Image classification data set "classification_dataset" (ganand2021/multiplexed-immunofluorescence-instance-segmentation on GitHub). Class labels (4): basal cell carcinoma, CTCL, melanoma, PDAC.

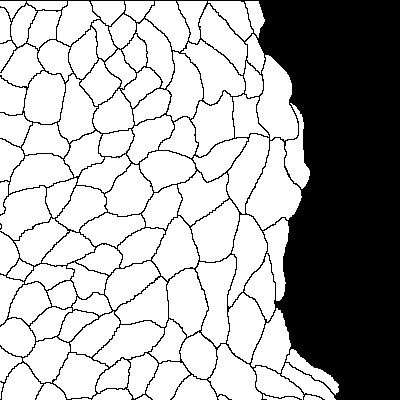
Label: CTCL

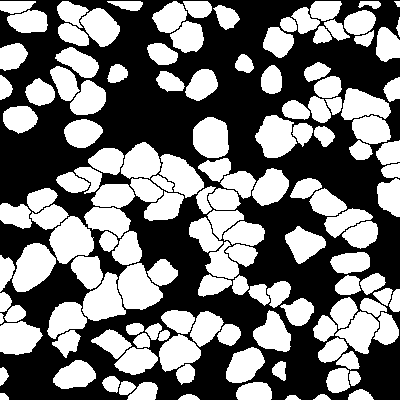
Label: melanoma

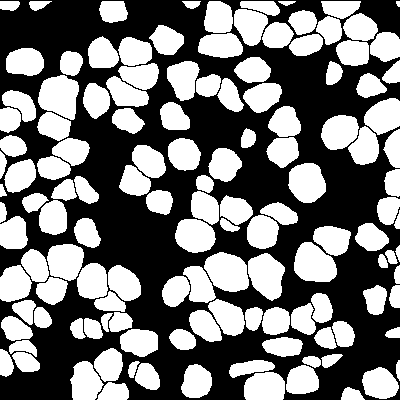
Label: melanoma

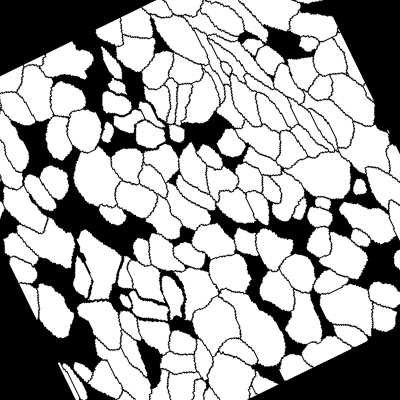
Label: basal cell carcinoma

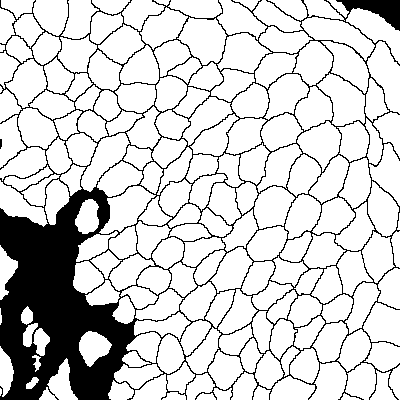
Label: CTCL

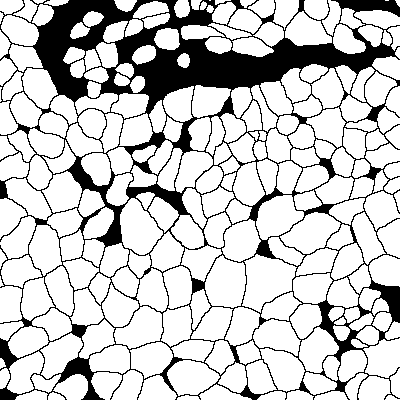
Label: PDAC
